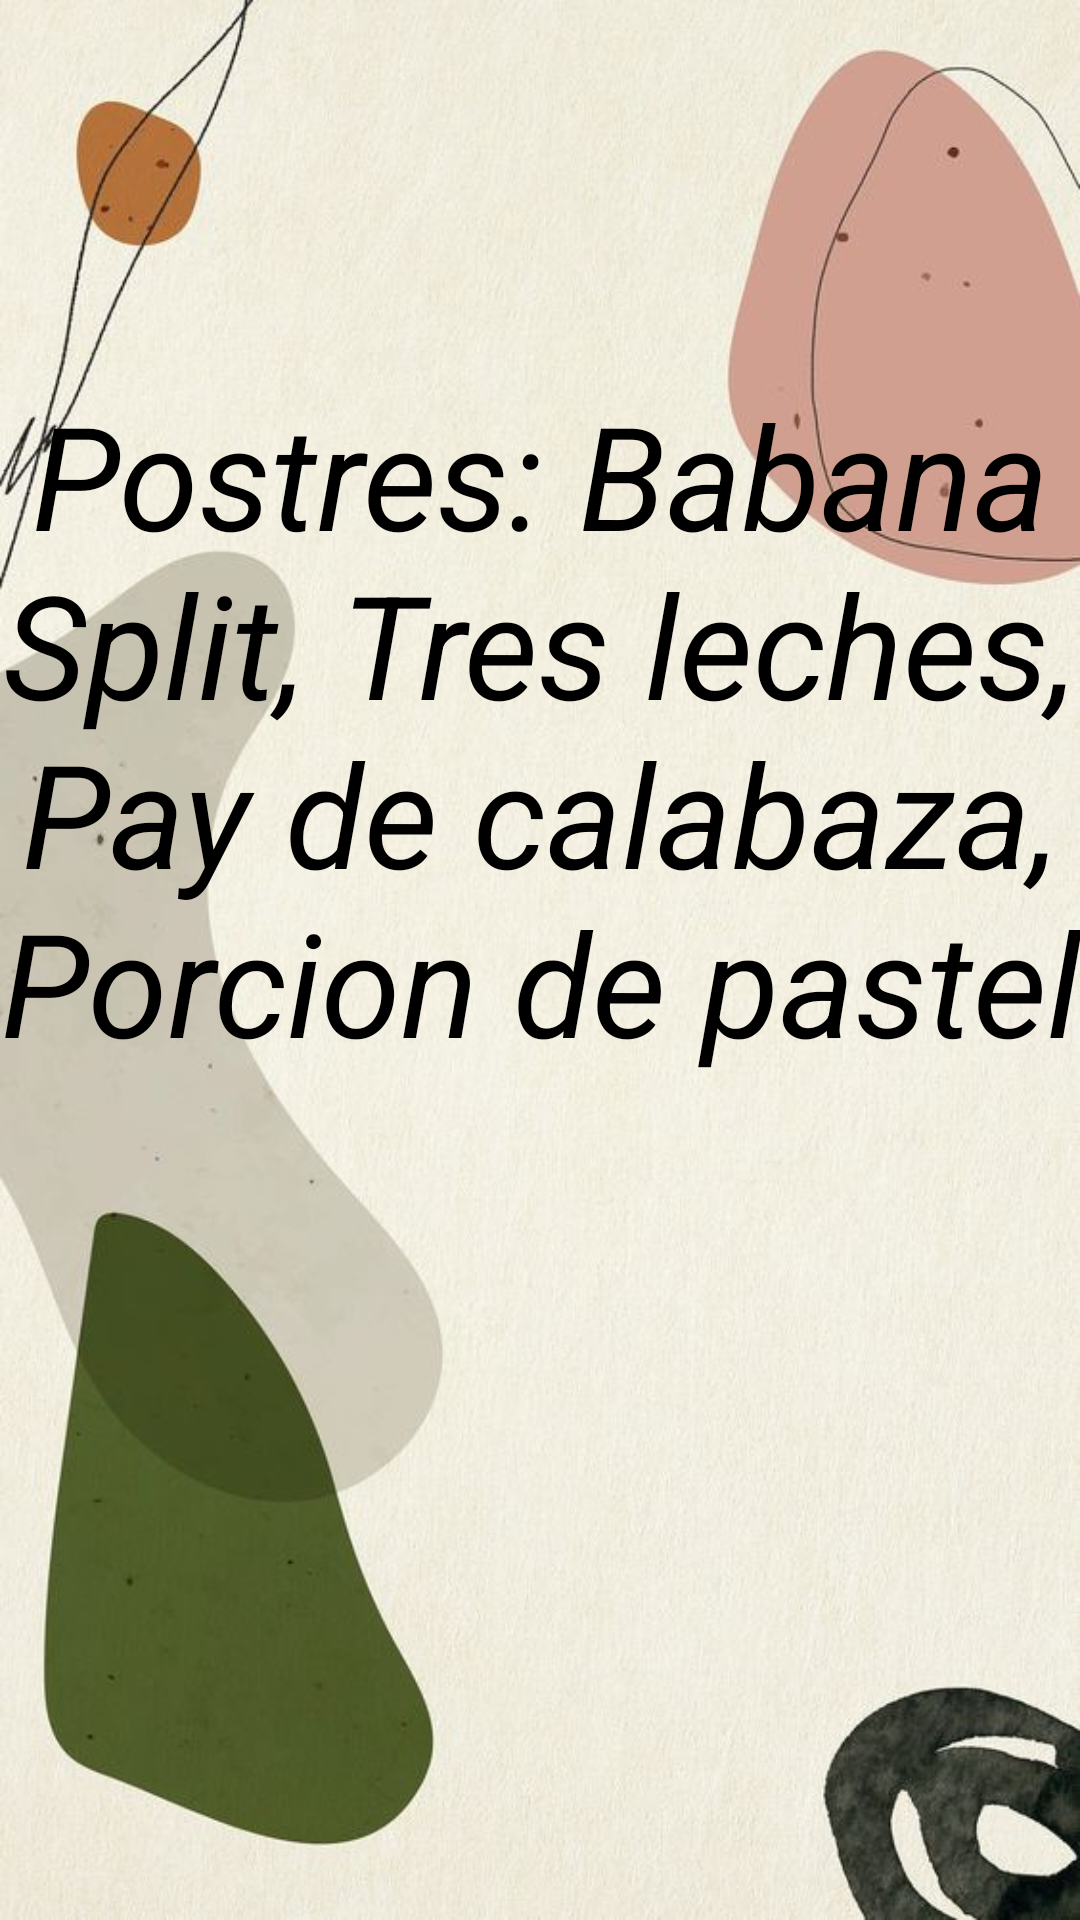

Reconstruct the res/layout file that produces this screen, plus the resources it refers to.
<!-- AndroidManifest.xml: application theme Theme.Parcial1Greupo4 -->
<!-- res/layout/fragment_postres.xml -->
<?xml version="1.0" encoding="utf-8"?>
<FrameLayout xmlns:android="http://schemas.android.com/apk/res/android"
    xmlns:tools="http://schemas.android.com/tools"
    android:layout_width="match_parent"
    android:layout_height="match_parent"
    android:background="@drawable/fondo2"
    tools:context=".Controles.Postres">

    

    <TextView
        android:id="@+id/tvPostres"
        android:layout_width="match_parent"
        android:layout_height="388dp"
        android:layout_gravity="center"
        android:text="@string/menuspostres"
        android:textAlignment="center"
        android:textColor="@color/black"
        android:textSize="48sp"
        android:textStyle="italic"
        tools:ignore="TextContrastCheck" />


</FrameLayout>
<!-- resources referenced by this layout -->
<resources>
  <color name="black">#FF000000</color>
  <!-- drawable fondo2: png bitmap (drawable-v24, 53015 bytes) -->
  <string name="menuspostres">Postres: Babana Split, Tres leches, Pay de calabaza, Porcion de pastel</string>
  
      //string sensores
  <style name="Theme.Parcial1Greupo4" parent="Theme.AppCompat.Light.NoActionBar">
          
          <item name="colorPrimary">@color/purple_500</item>
          <item name="colorPrimaryVariant">@color/purple_700</item>
          <item name="colorOnPrimary">@color/white</item>
          
          <item name="colorSecondary">@color/teal_200</item>
          <item name="colorSecondaryVariant">@color/teal_700</item>
          <item name="colorOnSecondary">@color/black</item>
          
          <item name="android:statusBarColor" tools:targetApi="l">?attr/colorPrimaryVariant</item>
          
      </style>
  <color name="purple_500">#FF6200EE</color>
  <color name="purple_700">#FF3700B3</color>
  <color name="white">#FFFFFFFF</color>
  
      //colores creados por el equipo
  <color name="teal_200">#FF03DAC5</color>
  <color name="teal_700">#FF018786</color>
</resources>
